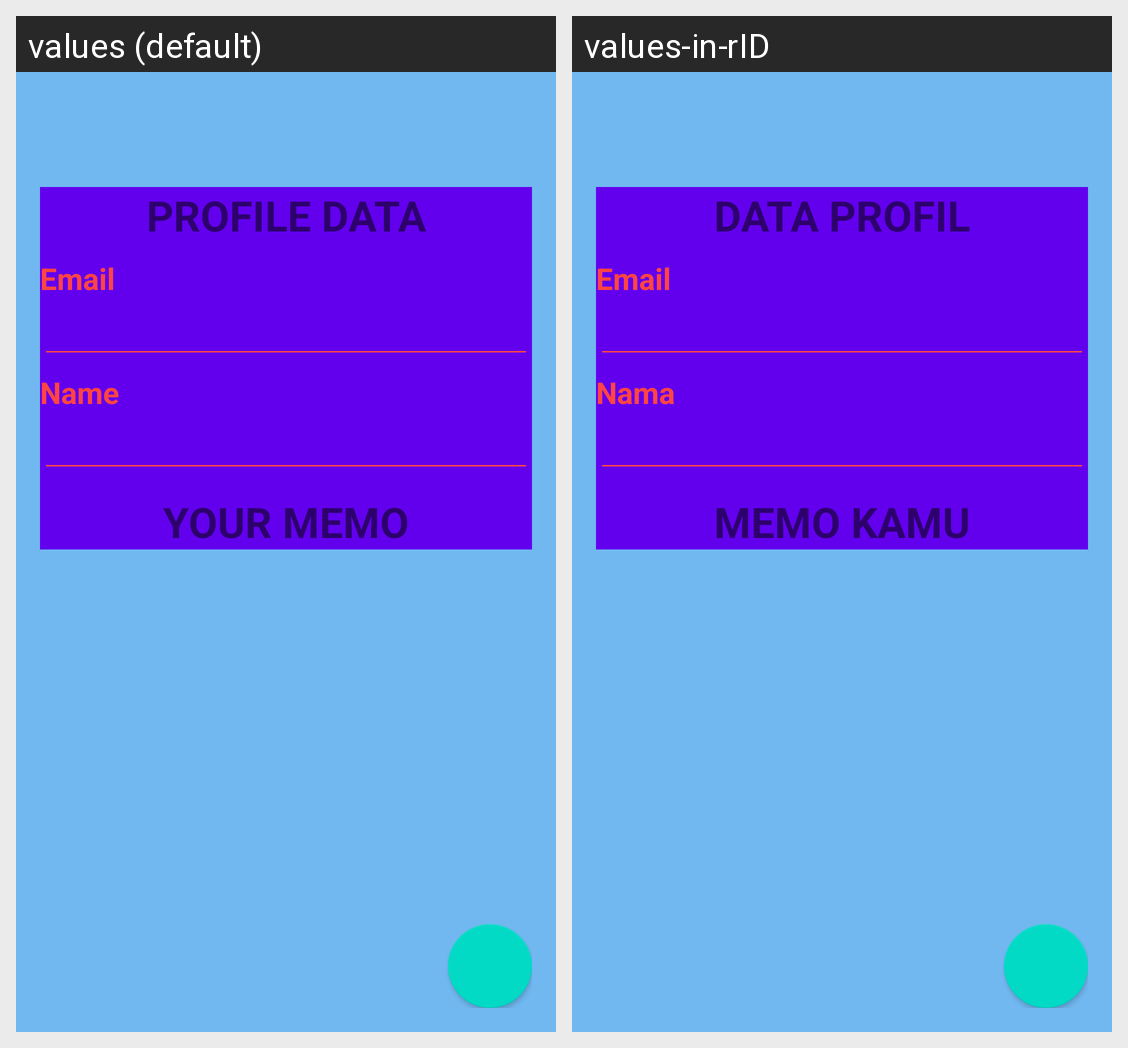

Strings drawn on this Android screen and how each of the app's shown locales translates them:
Android screen res/layout/activity_profile.xml rendered under 2 locales, left to right: values (default), values-in-rID. Device: Nexus 5 (rendered at 1080×1920; each locale shown at half size, 540×960, under a caption strip naming it); theme AppTheme.
Strings drawn on this screen, with the default value and each locale's value (text and hints the layout hard-codes, and strings that could not be matched under every locale, appear in the picture but are not listed):

profile_data
  values: PROFILE DATA
  values-in-rID: DATA PROFIL

email
  values: Email
  values-in-rID: Email

name
  values: Name
  values-in-rID: Nama

your_memo_data
  values: YOUR MEMO
  values-in-rID: MEMO KAMU
